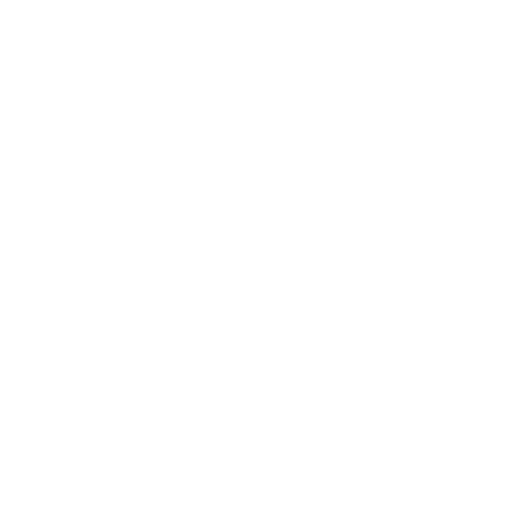
t = 0.00 s
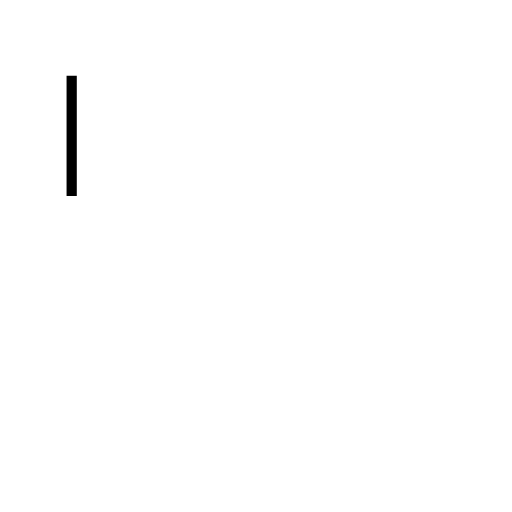
t = 0.35 s
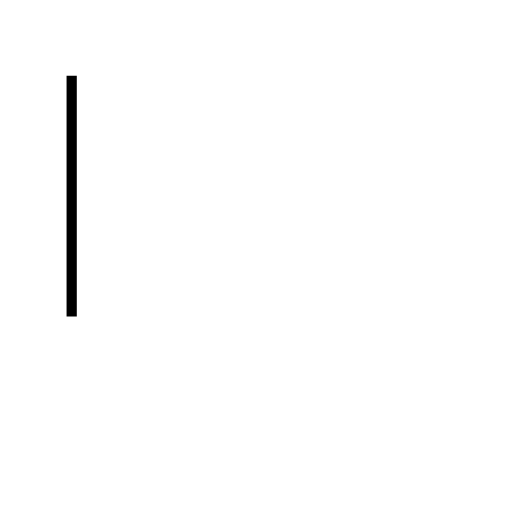
t = 0.71 s
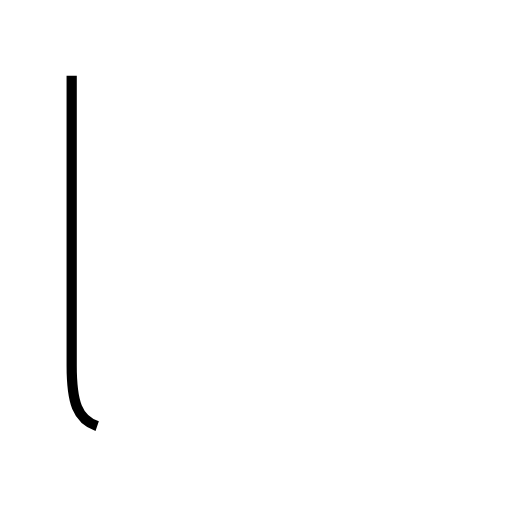
t = 1.06 s
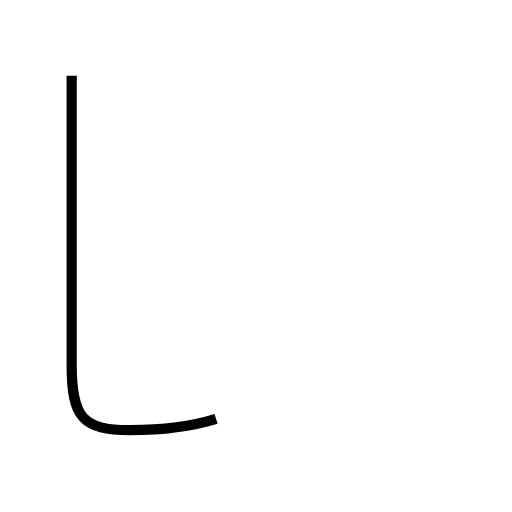
t = 1.41 s
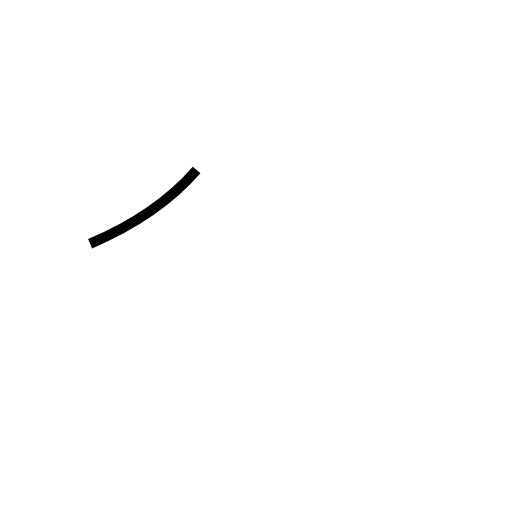
t = 1.79 s

The animated SVG that drew these frames (rendered in a browser with its animation timeline set to each time). Animation: 2 SMIL elements (animate=2); one cycle of 1.79 s.

<?xml version='1.0' encoding='utf-8'?>
<svg viewBox="0.0 -6.0 50.0 50.0" version="1.1" xmlns="http://www.w3.org/2000/svg"><rect x="-1000" y="-1000" width="2000" height="2000" stroke="white" fill="white" /><g style="fill:none;stroke:#000000;stroke-width:1"><path d="M 7.0 -36.6 L 7.0 -8.3 C 7.0 -3.2 8.1 -2.0 12.7 -2.0 C 15.6 -2.0 18.2 -2.2 21.1 -3.1 " transform="translate(0.0 38.0)" stroke-dasharray="46.977499169658806" stroke-dashoffset="46.977499169658806"><animate attributeName="stroke-dashoffset" from="46.977499169658806" to="0" dur="1.409324975089764s" begin="0s; anim_end.end" fill="freeze" id="anim0" /></path><path d="M 8.8 -20.2 C 12.8 -21.9 16.6 -24.4 19.2 -27.4" transform="translate(0.0 38.0)" stroke-dasharray="12.75376537815626" stroke-dashoffset="12.75376537815626"><animate attributeName="stroke-dashoffset" from="12.75376537815626" to="0" dur="0.38261296134468775s" begin="anim0.end" fill="freeze" id="anim_end" /></path></g></svg>
